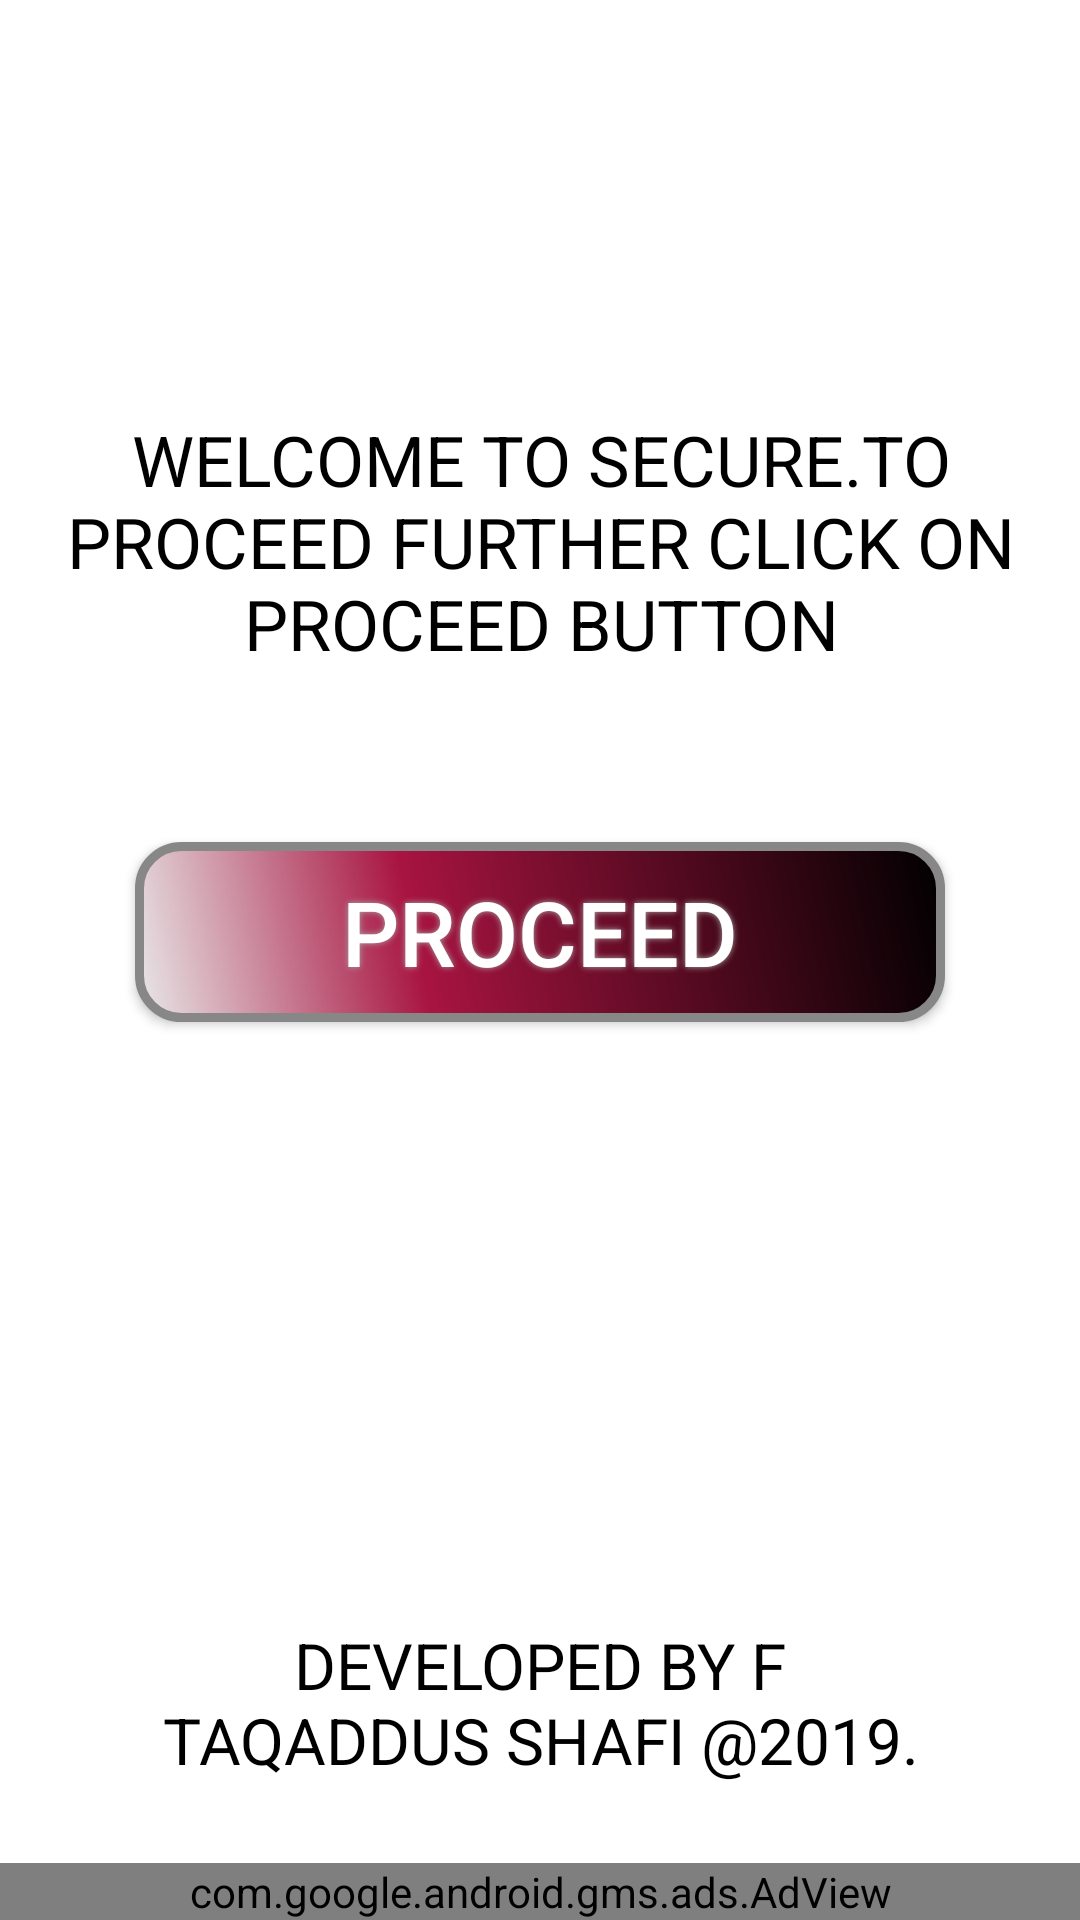

Android layout source for this screen:
<!-- AndroidManifest.xml: application theme AppTheme -->
<!-- res/layout/fragment_dual_page.xml -->
<?xml version="1.0" encoding="utf-8"?>
<androidx.constraintlayout.widget.ConstraintLayout xmlns:android="http://schemas.android.com/apk/res/android"
    xmlns:app="http://schemas.android.com/apk/res-auto"
    xmlns:tools="http://schemas.android.com/tools"
    android:id="@+id/coordinatorLayout"
    android:layout_width="match_parent"
    android:layout_height="match_parent"
    android:background="#fff"
    tools:context=".HomeActivity">

    <Button
        android:id="@+id/angry_btn"

        android:layout_width="wrap_content"
        android:layout_height="wrap_content"

        android:layout_marginStart="8dp"
        android:layout_marginTop="8dp"
        android:layout_marginEnd="8dp"
        android:layout_marginBottom="8dp"
        android:background="@drawable/button_background"
        android:shadowColor="#A8A8A8"
        android:shadowDx="0"
        android:shadowDy="0"
        android:shadowRadius="5"
        android:text="Proceed"
        android:textColor="#FFFFFF"
        android:textSize="30sp"
        app:layout_constraintBottom_toTopOf="@+id/adView"
        app:layout_constraintEnd_toEndOf="parent"
        app:layout_constraintStart_toStartOf="parent"
        app:layout_constraintTop_toTopOf="parent" />

    <ImageView
        android:id="@+id/imageView7"
        android:layout_width="125dp"

        android:layout_height="116dp"
        android:layout_marginStart="8dp"
        android:layout_marginEnd="8dp"
        android:layout_marginBottom="44dp"
        app:layout_constraintBottom_toTopOf="@+id/textView4"
        app:layout_constraintEnd_toEndOf="parent"
        app:layout_constraintStart_toStartOf="parent"
        app:layout_constraintTop_toBottomOf="@+id/angry_btn"
        app:layout_constraintVertical_bias="1.0"
        app:srcCompat="@mipmap/ic_launcher" />

    <TextView
        android:id="@+id/textView4"
        android:layout_width="273dp"
        android:layout_height="54dp"
        android:layout_marginTop="200dp"
        android:autoSizeTextType="uniform"
        android:text="Developed By F Taqaddus Shafi @2019."
        android:textAlignment="center"
        android:textAllCaps="true"
        android:textColor="#000"
        android:textSize="10dp"
        app:layout_constraintEnd_toEndOf="parent"
        app:layout_constraintStart_toStartOf="parent"
        app:layout_constraintTop_toBottomOf="@+id/angry_btn" />

    <TextView
        android:id="@+id/textView3"
        android:layout_width="352dp"
        android:layout_height="86dp"
        android:layout_marginStart="8dp"
        android:layout_marginEnd="8dp"
        android:layout_marginBottom="8dp"
        android:autoSizeTextType="uniform"
        android:text="Welcome To Secure.To proceed further click on Proceed Button"
        android:textAlignment="center"
        android:textAllCaps="true"
        android:textColor="#000"
        android:textSize="20dp"
        app:layout_constraintBottom_toTopOf="@+id/angry_btn"
        app:layout_constraintEnd_toEndOf="parent"
        app:layout_constraintHorizontal_bias="0.488"
        app:layout_constraintStart_toStartOf="parent"
        app:layout_constraintTop_toTopOf="parent"
        app:layout_constraintVertical_bias="0.737" />

    <com.google.android.gms.ads.AdView xmlns:ads="http://schemas.android.com/apk/res-auto"
        android:id="@+id/adView"
        android:layout_width="0dp"
        android:layout_height="wrap_content"
        ads:adSize="BANNER"
        ads:adUnitId="ca-app-pub-9941432754585223/3115007569"
        ads:layout_constraintBottom_toBottomOf="parent"
        ads:layout_constraintEnd_toEndOf="parent"
        ads:layout_constraintStart_toStartOf="parent">

    </com.google.android.gms.ads.AdView>


</androidx.constraintlayout.widget.ConstraintLayout>
<!-- resources referenced by this layout -->
<resources>
  <!-- drawable button_background (drawable) -->
  <?xml version="1.0" encoding="utf-8"?>
  <shape xmlns:android="http://schemas.android.com/apk/res/android" android:shape="rectangle" >
      <corners
          android:radius="14dp"
          />
      <gradient
          android:angle="45"
          android:centerX="35%"
          android:centerColor="#A81441"
          android:startColor="#E8E8E8"
          android:endColor="#000000"
          android:type="linear"
          />
      <padding
          android:left="0dp"
          android:top="0dp"
          android:right="0dp"
          android:bottom="0dp"
          />
      <size
          android:width="270dp"
          android:height="60dp"
          />
      <stroke
          android:width="3dp"
          android:color="#878787"
          />
  </shape>
  <!-- mipmap ic_launcher: png bitmap (mipmap-hdpi, 8296 bytes) -->
  <style name="AppTheme" parent="Theme.AppCompat.Light">
      
      <item name="colorPrimary">@color/colorPrimary</item>
      <item name="colorPrimaryDark">@color/colorPrimaryDark</item>
      <item name="colorAccent">@color/colorAccent</item>
  </style>
  <color name="colorPrimary">#FFF</color>
  <color name="colorPrimaryDark">#D1D1D1</color>
  <color name="colorAccent">#D81B60</color>
</resources>
